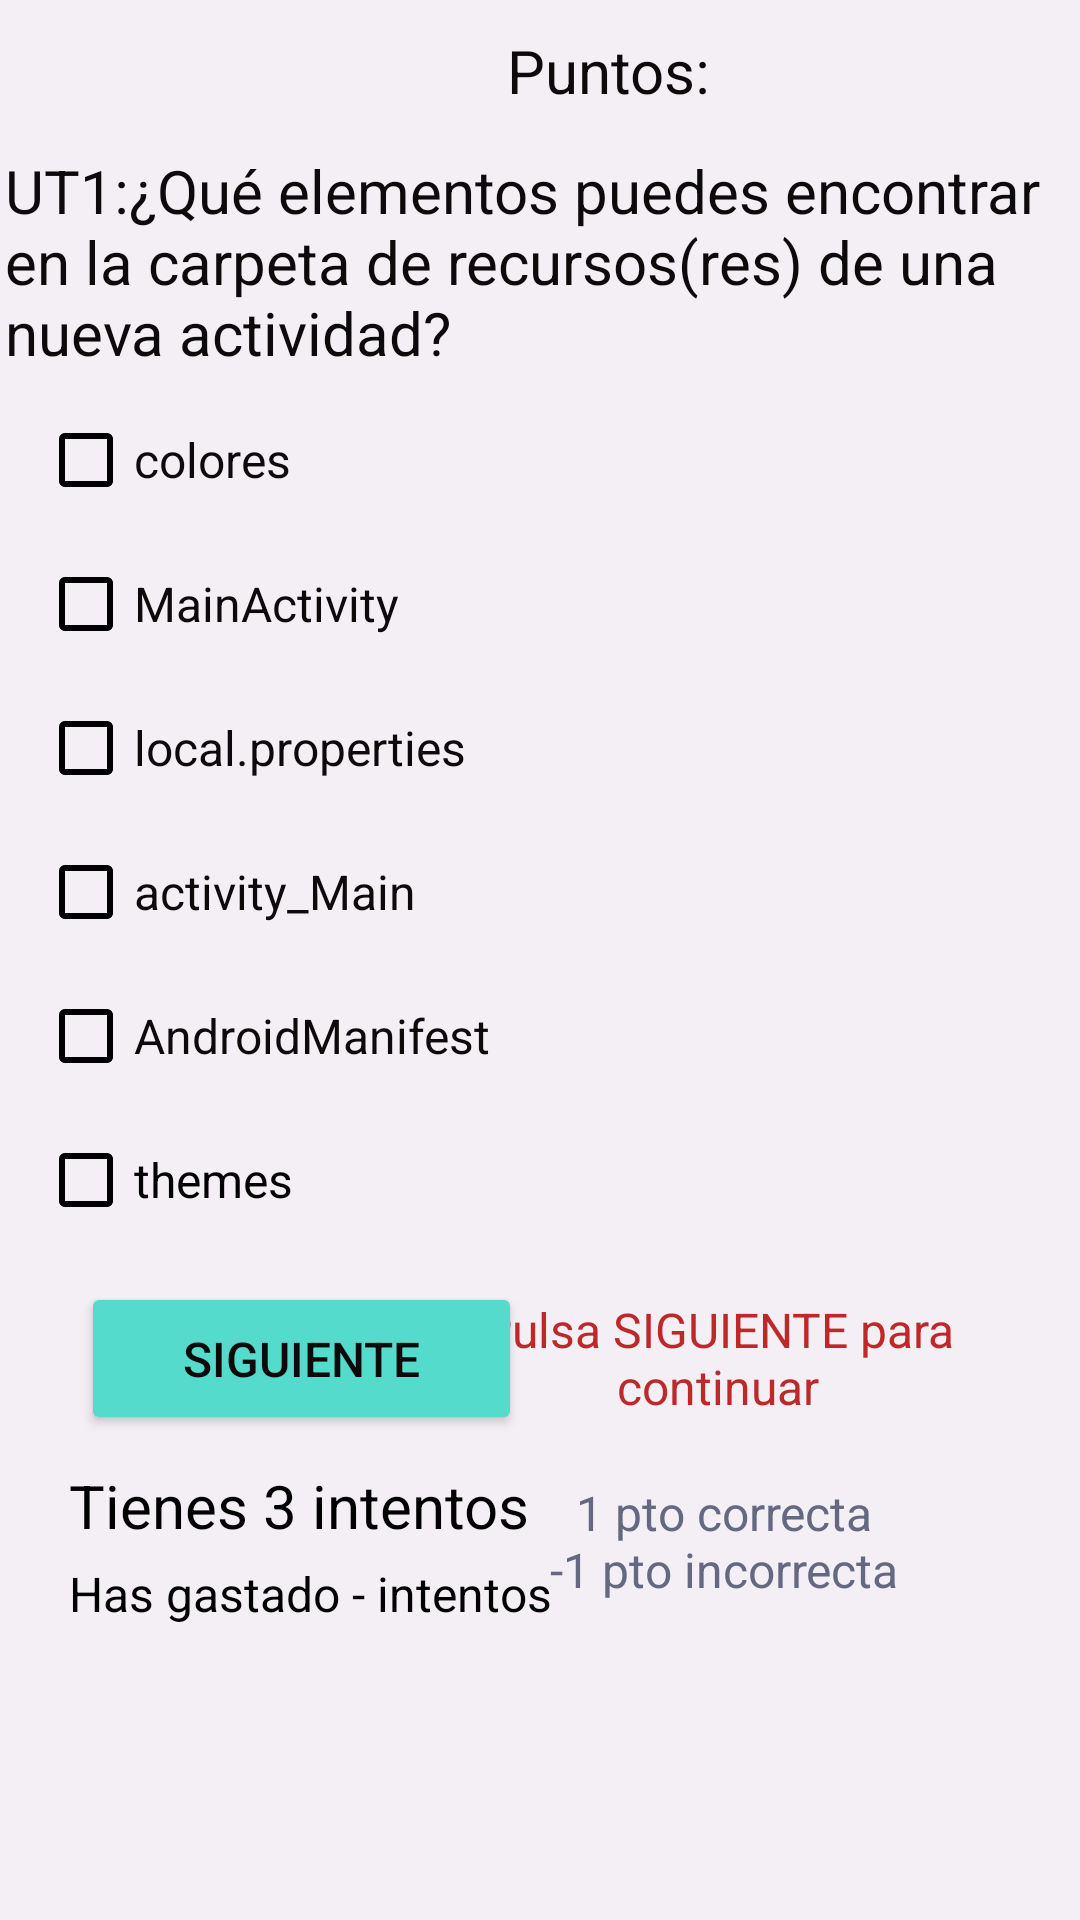

Write the Android layout XML for this screen, with the resource values it uses.
<!-- AndroidManifest.xml: application theme Theme.PracticaTest -->
<!-- res/layout/unidad1.xml -->
<?xml version="1.0" encoding="utf-8"?>
<androidx.constraintlayout.widget.ConstraintLayout xmlns:android="http://schemas.android.com/apk/res/android"
    xmlns:app="http://schemas.android.com/apk/res-auto"
    xmlns:tools="http://schemas.android.com/tools"
    android:layout_width="match_parent"
    android:layout_height="match_parent"
    android:background="#F3EFF5"
    tools:context=".Unidad1">

    <TextView
        android:id="@+id/lblPuntos1"
        android:layout_width="109dp"
        android:layout_height="29dp"
        android:layout_marginTop="10dp"
        android:layout_marginEnd="8dp"
        android:text="@string/puntos"
        android:textColor="#0D0A0B"
        android:textSize="20sp"
        app:layout_constraintEnd_toStartOf="@+id/txtPuntosCantidad1"
        app:layout_constraintTop_toTopOf="parent" />

    <TextView
        android:id="@+id/txtPuntosCantidad1"
        android:layout_width="50dp"
        android:layout_height="28dp"
        android:layout_marginTop="10dp"
        android:layout_marginEnd="24dp"
        android:textSize="20sp"
        app:layout_constraintEnd_toEndOf="parent"
        app:layout_constraintTop_toTopOf="parent" />

    <TextView
        android:id="@+id/lblPregunta1"
        android:layout_width="357dp"
        android:layout_height="wrap_content"
        android:layout_marginStart="27dp"
        android:layout_marginTop="50dp"
        android:layout_marginEnd="27dp"
        android:text="@string/UT1"
        android:textColor="#0D0A0B"
        android:textSize="20sp"
        app:layout_constraintEnd_toEndOf="parent"
        app:layout_constraintStart_toStartOf="parent"
        app:layout_constraintTop_toTopOf="parent" />

    <LinearLayout
        android:id="@+id/linlayout1"
        android:layout_width="334dp"
        android:layout_height="wrap_content"
        android:layout_marginStart="38dp"
        android:layout_marginTop="5dp"
        android:layout_marginEnd="39dp"
        android:orientation="vertical"
        app:layout_constraintEnd_toEndOf="parent"
        app:layout_constraintStart_toStartOf="parent"
        app:layout_constraintTop_toBottomOf="@+id/lblPregunta1">

        <CheckBox
            android:id="@+id/cbColores"
            android:layout_width="match_parent"
            android:layout_height="wrap_content"
            android:buttonTint="#000000"
            android:text="@string/ut1Opcion1"
            android:textColor="#0D0A0B"
            android:textSize="16sp" />

        <CheckBox
            android:id="@+id/cbMainAct"
            android:layout_width="match_parent"
            android:layout_height="wrap_content"
            android:buttonTint="#000000"
            android:text="@string/ut1Opcion2"
            android:textColor="#0D0A0B"
            android:textSize="16sp" />

        <CheckBox
            android:id="@+id/cbLocalProp"
            android:layout_width="match_parent"
            android:layout_height="wrap_content"
            android:buttonTint="#000000"
            android:text="@string/ut1Opcion3"
            android:textColor="#0D0A0B"
            android:textSize="16sp" />

        <CheckBox
            android:id="@+id/cbActivityMain"
            android:layout_width="match_parent"
            android:layout_height="wrap_content"
            android:buttonTint="#000000"
            android:text="@string/ut1Opcion4"
            android:textColor="#0D0A0B"
            android:textSize="16sp" />

        <CheckBox
            android:id="@+id/cbManifest"
            android:layout_width="match_parent"
            android:layout_height="wrap_content"
            android:buttonTint="#000000"
            android:text="@string/ut1Opcion5"
            android:textColor="#0D0A0B"
            android:textSize="16sp" />

        <CheckBox
            android:id="@+id/cbThemes"
            android:layout_width="match_parent"
            android:layout_height="wrap_content"
            android:buttonTint="#000000"
            android:text="@string/ut1Opcion6"
            android:textSize="16sp" />
    </LinearLayout>

    <Button
        android:id="@+id/btnSiguiente"
        android:layout_width="147dp"
        android:layout_height="51dp"
        android:layout_marginStart="27dp"
        android:layout_marginTop="10dp"
        android:backgroundTint="#55DBCB"
        android:onClick="siguiente1"
        android:text="@string/siguiente"
        android:textColor="#0D0A0B"
        android:textSize="16sp"
        app:layout_constraintStart_toStartOf="parent"
        app:layout_constraintTop_toBottomOf="@+id/linlayout1" />

    <TextView
        android:id="@+id/txtIntentos"
        android:layout_width="wrap_content"
        android:layout_height="wrap_content"
        android:layout_marginStart="23dp"
        android:layout_marginTop="10dp"
        android:text="@string/intentos"
        android:textColor="#000000"
        android:textSize="20sp"
        app:layout_constraintStart_toStartOf="parent"
        app:layout_constraintTop_toBottomOf="@+id/btnSiguiente" />

    <TextView
        android:id="@+id/txtGastado"
        android:layout_width="wrap_content"
        android:layout_height="wrap_content"
        android:layout_marginStart="23dp"
        android:layout_marginTop="5dp"
        android:text="@string/gastado"
        android:textColor="#000000"
        android:textSize="16sp"
        app:layout_constraintStart_toStartOf="parent"
        app:layout_constraintTop_toBottomOf="@+id/txtIntentos" />

    <TextView
        android:id="@+id/lblRubrica1"
        android:layout_width="159dp"
        android:layout_height="51dp"
        android:layout_marginTop="15dp"
        android:layout_marginEnd="39dp"
        android:gravity="center_horizontal"
        android:text="@string/rubrica1"
        android:textColor="#646881"
        android:textSize="16sp"
        app:layout_constraintEnd_toEndOf="parent"
        app:layout_constraintTop_toBottomOf="@+id/lblSinIntentos" />

    <TextView
        android:id="@+id/lblSinIntentos"
        android:layout_width="163dp"
        android:layout_height="51dp"
        android:layout_marginTop="10dp"
        android:layout_marginEnd="39dp"
        android:gravity="center|center_vertical"
        android:text="@string/sinIntentos"
        android:textColor="#BD2929"
        android:textSize="16sp"
        android:visibility="visible"
        app:layout_constraintEnd_toEndOf="parent"
        app:layout_constraintTop_toBottomOf="@+id/linlayout1" />

</androidx.constraintlayout.widget.ConstraintLayout>
<!-- resources referenced by this layout -->
<resources>
  <string name="UT1">UT1:¿Qué elementos puedes encontrar en la carpeta de recursos(res) de una nueva actividad?</string>
  <string name="gastado">Has gastado - intentos</string>
  <string name="intentos">Tienes 3 intentos</string>
  <string name="puntos">Puntos: </string>
  <string name="rubrica1">1 pto correcta\n-1 pto incorrecta</string>
  <string name="siguiente">SIGUIENTE</string>
  <string name="sinIntentos">Pulsa SIGUIENTE para continuar</string>
  <string name="ut1Opcion1">colores</string>
  <string name="ut1Opcion2">MainActivity</string>
  <string name="ut1Opcion3">local.properties</string>
  <string name="ut1Opcion4">activity_Main</string>
  <string name="ut1Opcion5">AndroidManifest</string>
  <string name="ut1Opcion6">themes</string>
  <style name="Theme.PracticaTest" parent="Theme.MaterialComponents.DayNight.DarkActionBar">
          
          <item name="colorPrimary">@color/purple_500</item>
          <item name="colorPrimaryVariant">@color/purple_700</item>
          <item name="colorOnPrimary">@color/white</item>
          
          <item name="colorSecondary">@color/teal_200</item>
          <item name="colorSecondaryVariant">@color/teal_700</item>
          <item name="colorOnSecondary">#000000</item>
          
          <item name="android:statusBarColor" tools:targetApi="l">?attr/colorPrimaryVariant</item>
          
      </style>
  <!-- not gathered from this repository: default colours our renderer supplied (Android Studio template values) -->
  <color name="purple_500">#FF6200EE</color>
  <color name="purple_700">#FF3700B3</color>
  <color name="teal_200">#FF03DAC5</color>
  <color name="teal_700">#FF018786</color>
  <color name="white">#FFFFFFFF</color>
</resources>
